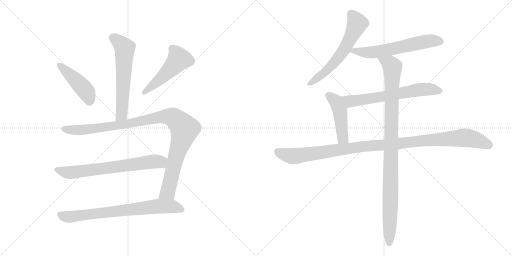
t = 0.00 s
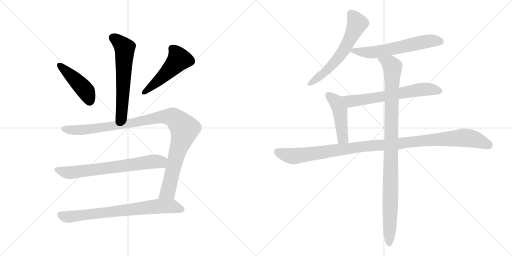
t = 1.99 s
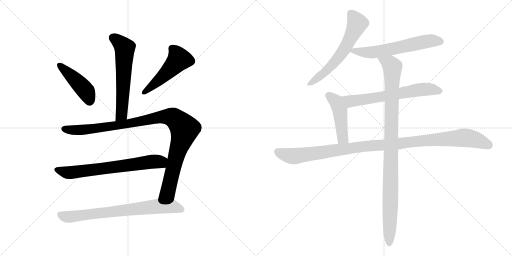
t = 3.98 s
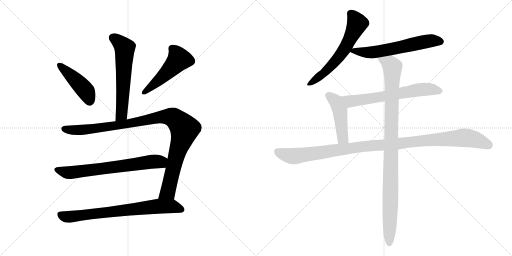
t = 5.97 s
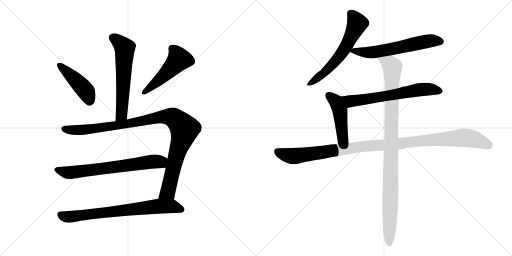
t = 7.97 s
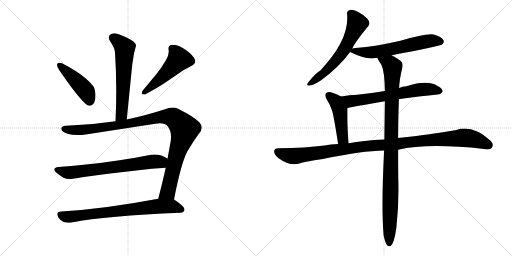
t = 9.96 s

The animated SVG that drew these frames (rendered in a browser with its animation timeline set to each time). Animation: 12 CSS @keyframes rules; one cycle of 9.96 s.

<svg version="1.1" viewBox="0 0 2048 1024" xmlns="http://www.w3.org/2000/svg">
  <g stroke="lightgray" stroke-dasharray="1,1" stroke-width="1" transform="scale(4, 4)">
    <line x1="0" y1="0" x2="256" y2="256"></line>
    <line x1="256" y1="0" x2="0" y2="256"></line>
    <line x1="128" y1="0" x2="128" y2="256"></line>
    <line x1="0" y1="128" x2="256" y2="128"></line>
    <line x1="256" y1="0" x2="512" y2="256"></line>
    <line x1="512" y1="0" x2="256" y2="256"></line>
    <line x1="384" y1="0" x2="384" y2="256"></line>
    <line x1="256" y1="128" x2="512" y2="128"></line>
  </g>
<g transform="scale(1, -1) translate(0, -850)">
   <style type="text/css">
    @keyframes keyframes0 {
      from {
       stroke: black;
       stroke-dashoffset: 609;
       stroke-width: 128;
       }
       66% {
       animation-timing-function: step-end;
       stroke: black;
       stroke-dashoffset: 0;
       stroke-width: 128;
       }
       to {
       stroke: black;
       stroke-width: 1024;
       }
       }
       #make-me-a-hanzi-animation-0 {
         animation: keyframes0 0.745605s both;
         animation-delay: 0.000000s;
         animation-timing-function: linear;
       }
    @keyframes keyframes1 {
      from {
       stroke: black;
       stroke-dashoffset: 449;
       stroke-width: 128;
       }
       59% {
       animation-timing-function: step-end;
       stroke: black;
       stroke-dashoffset: 0;
       stroke-width: 128;
       }
       to {
       stroke: black;
       stroke-width: 1024;
       }
       }
       #make-me-a-hanzi-animation-1 {
         animation: keyframes1 0.615397s both;
         animation-delay: 0.745605s;
         animation-timing-function: linear;
       }
    @keyframes keyframes2 {
      from {
       stroke: black;
       stroke-dashoffset: 502;
       stroke-width: 128;
       }
       62% {
       animation-timing-function: step-end;
       stroke: black;
       stroke-dashoffset: 0;
       stroke-width: 128;
       }
       to {
       stroke: black;
       stroke-width: 1024;
       }
       }
       #make-me-a-hanzi-animation-2 {
         animation: keyframes2 0.658529s both;
         animation-delay: 1.361002s;
         animation-timing-function: linear;
       }
    @keyframes keyframes3 {
      from {
       stroke: black;
       stroke-dashoffset: 1058;
       stroke-width: 128;
       }
       77% {
       animation-timing-function: step-end;
       stroke: black;
       stroke-dashoffset: 0;
       stroke-width: 128;
       }
       to {
       stroke: black;
       stroke-width: 1024;
       }
       }
       #make-me-a-hanzi-animation-3 {
         animation: keyframes3 1.111003s both;
         animation-delay: 2.019531s;
         animation-timing-function: linear;
       }
    @keyframes keyframes4 {
      from {
       stroke: black;
       stroke-dashoffset: 697;
       stroke-width: 128;
       }
       69% {
       animation-timing-function: step-end;
       stroke: black;
       stroke-dashoffset: 0;
       stroke-width: 128;
       }
       to {
       stroke: black;
       stroke-width: 1024;
       }
       }
       #make-me-a-hanzi-animation-4 {
         animation: keyframes4 0.817220s both;
         animation-delay: 3.130534s;
         animation-timing-function: linear;
       }
    @keyframes keyframes5 {
      from {
       stroke: black;
       stroke-dashoffset: 748;
       stroke-width: 128;
       }
       71% {
       animation-timing-function: step-end;
       stroke: black;
       stroke-dashoffset: 0;
       stroke-width: 128;
       }
       to {
       stroke: black;
       stroke-width: 1024;
       }
       }
       #make-me-a-hanzi-animation-5 {
         animation: keyframes5 0.858724s both;
         animation-delay: 3.947754s;
         animation-timing-function: linear;
       }
    @keyframes keyframes6 {
      from {
       stroke: black;
       stroke-dashoffset: 612;
       stroke-width: 128;
       }
       67% {
       animation-timing-function: step-end;
       stroke: black;
       stroke-dashoffset: 0;
       stroke-width: 128;
       }
       to {
       stroke: black;
       stroke-width: 1024;
       }
       }
       #make-me-a-hanzi-animation-6 {
         animation: keyframes6 0.748047s both;
         animation-delay: 4.806478s;
         animation-timing-function: linear;
       }
    @keyframes keyframes7 {
      from {
       stroke: black;
       stroke-dashoffset: 611;
       stroke-width: 128;
       }
       67% {
       animation-timing-function: step-end;
       stroke: black;
       stroke-dashoffset: 0;
       stroke-width: 128;
       }
       to {
       stroke: black;
       stroke-width: 1024;
       }
       }
       #make-me-a-hanzi-animation-7 {
         animation: keyframes7 0.747233s both;
         animation-delay: 5.554525s;
         animation-timing-function: linear;
       }
    @keyframes keyframes8 {
      from {
       stroke: black;
       stroke-dashoffset: 652;
       stroke-width: 128;
       }
       68% {
       animation-timing-function: step-end;
       stroke: black;
       stroke-dashoffset: 0;
       stroke-width: 128;
       }
       to {
       stroke: black;
       stroke-width: 1024;
       }
       }
       #make-me-a-hanzi-animation-8 {
         animation: keyframes8 0.780599s both;
         animation-delay: 6.301758s;
         animation-timing-function: linear;
       }
    @keyframes keyframes9 {
      from {
       stroke: black;
       stroke-dashoffset: 467;
       stroke-width: 128;
       }
       60% {
       animation-timing-function: step-end;
       stroke: black;
       stroke-dashoffset: 0;
       stroke-width: 128;
       }
       to {
       stroke: black;
       stroke-width: 1024;
       }
       }
       #make-me-a-hanzi-animation-9 {
         animation: keyframes9 0.630046s both;
         animation-delay: 7.082357s;
         animation-timing-function: linear;
       }
    @keyframes keyframes10 {
      from {
       stroke: black;
       stroke-dashoffset: 1114;
       stroke-width: 128;
       }
       78% {
       animation-timing-function: step-end;
       stroke: black;
       stroke-dashoffset: 0;
       stroke-width: 128;
       }
       to {
       stroke: black;
       stroke-width: 1024;
       }
       }
       #make-me-a-hanzi-animation-10 {
         animation: keyframes10 1.156576s both;
         animation-delay: 7.712403s;
         animation-timing-function: linear;
       }
    @keyframes keyframes11 {
      from {
       stroke: black;
       stroke-dashoffset: 1029;
       stroke-width: 128;
       }
       77% {
       animation-timing-function: step-end;
       stroke: black;
       stroke-dashoffset: 0;
       stroke-width: 128;
       }
       to {
       stroke: black;
       stroke-width: 1024;
       }
       }
       #make-me-a-hanzi-animation-11 {
         animation: keyframes11 1.087402s both;
         animation-delay: 8.868979s;
         animation-timing-function: linear;
       }
</style>
<path d="M 507.0 372.0 L 529.0 592.0 L 536.0 636.0 Q 540.0 653.0 543.0 663.0 Q 544.0 665.0 544.0 667.0 Q 544.0 679.0 526.0 689.0 Q 489.0 710.0 465.0 716.0 Q 461.0 717.0 457.0 717.0 Q 446.0 717.0 439.0 710.0 Q 435.0 705.0 435.0 699.0 Q 435.0 693.0 440.0 686.0 Q 460.0 657.0 460.0 639.0 Q 465.0 566.0 465.0 487.0 Q 465.0 428.0 462.0 365.0 C 461.0 335.0 504.0 342.0 507.0 372.0 Z" fill="lightgray"></path> 
<path d="M 229.0 594.0 Q 228.0 592.0 228.0 590.0 Q 228.0 583.0 236.0 571.0 Q 306.0 468.0 342.0 435.0 Q 350.0 427.0 358.0 427.0 Q 362.0 427.0 366.0 429.0 Q 382.0 436.0 382.0 468.0 L 382.0 472.0 Q 380.0 495.0 374.0 504.0 Q 363.0 520.0 341.0 538.0 Q 308.0 566.0 248.0 597.0 Q 242.0 599.0 238.0 599.0 Q 231.0 599.0 229.0 594.0 Z" fill="lightgray"></path> 
<path d="M 765.0 586.0 Q 781.0 594.0 781.0 605.0 Q 781.0 611.0 776.0 619.0 Q 761.0 640.0 731.0 658.0 Q 707.0 671.0 692.0 671.0 L 687.0 671.0 Q 674.0 668.0 674.0 657.0 L 674.0 652.0 Q 675.0 648.0 675.0 643.0 Q 675.0 627.0 663.0 608.0 Q 644.0 576.0 626.0 554.0 L 571.0 488.0 Q 567.0 481.0 567.0 477.0 Q 567.0 472.0 575.0 472.0 L 580.0 472.0 Q 636.0 502.0 666.0 523.0 L 713.0 555.0 Q 737.0 573.0 765.0 586.0 Z" fill="lightgray"></path> 
<path d="M 621.0 355.0 Q 632.0 357.0 640.0 357.0 Q 661.0 357.0 670.0 346.0 Q 684.0 329.0 684.0 303.0 Q 684.0 295.0 683.0 286.0 L 670.0 215.0 L 663.0 179.0 Q 648.0 112.0 633.0 55.0 C 625.0 26.0 690.0 23.0 696.0 52.0 Q 724.0 196.0 749.0 244.0 Q 772.0 283.0 796.0 316.0 Q 807.0 328.0 807.0 340.0 Q 807.0 351.0 797.0 361.0 Q 778.0 382.0 712.0 415.0 Q 702.0 420.0 690.0 420.0 Q 676.0 420.0 660.0 413.0 Q 579.0 387.0 507.0 372.0 L 462.0 365.0 Q 364.0 350.0 264.0 347.0 Q 245.0 346.0 245.0 335.0 L 245.0 334.0 Q 248.0 322.0 270.0 315.0 Q 287.0 310.0 310.0 310.0 Q 325.0 310.0 343.0 312.0 L 621.0 355.0 Z" fill="lightgray"></path> 
<path d="M 670.0 215.0 L 669.0 216.0 Q 661.0 222.0 645.0 228.0 Q 633.0 232.0 620.0 232.0 Q 612.0 232.0 604.0 231.0 Q 541.0 218.0 478.0 209.0 Q 402.0 197.0 335.0 191.0 Q 286.0 185.0 234.0 182.0 Q 217.0 180.0 217.0 172.0 Q 217.0 167.0 226.0 159.0 Q 239.0 148.0 254.0 139.0 Q 264.0 134.0 278.0 134.0 Q 285.0 134.0 292.0 135.0 Q 401.0 153.0 545.0 168.0 Q 609.0 176.0 663.0 179.0 C 693.0 181.0 695.0 199.0 670.0 215.0 Z" fill="lightgray"></path> 
<path d="M 633.0 55.0 Q 416.0 14.0 245.0 4.0 Q 229.0 3.0 229.0 -6.0 Q 229.0 -12.0 234.0 -21.0 Q 243.0 -34.0 255.0 -38.0 Q 264.0 -41.0 274.0 -41.0 Q 280.0 -41.0 287.0 -40.0 Q 426.0 -13.0 721.0 -1.0 Q 737.0 1.0 738.0 11.0 L 738.0 12.0 Q 738.0 24.0 699.0 50.0 L 696.0 52.0 C 679.0 64.0 662.0 61.0 633.0 55.0 Z" fill="lightgray"></path> 
<path d="M 1409.5 655.5 Q 1413.5 673.5 1473.5 746.5 Q 1483.5 759.5 1469.5 775.5 Q 1427.5 812.5 1399.5 810.5 Q 1386.5 807.5 1388.5 792.5 Q 1397.5 690.5 1281.5 568.5 Q 1265.5 561.5 1232.5 520.5 Q 1222.5 504.5 1239.5 508.5 Q 1258.5 511.5 1284.5 529.5 Q 1354.5 580.5 1400.5 642.5 L 1409.5 655.5 Z" fill="lightgray"></path> 
<path d="M 1566.5 629.5 Q 1758.5 665.5 1768.5 672.5 Q 1778.5 681.5 1773.5 690.5 Q 1766.5 703.5 1734.5 712.5 Q 1707.5 718.5 1597.5 686.5 Q 1506.5 665.5 1421.5 658.5 Q 1412.5 657.5 1409.5 655.5 C 1385.5 649.5 1385.5 649.5 1400.5 642.5 Q 1451.5 617.5 1485.5 616.5 Q 1495.5 617.5 1509.5 619.5 L 1566.5 629.5 Z" fill="lightgray"></path> 
<path d="M 1595.5 453.5 Q 1602.5 456.5 1749.5 472.5 Q 1761.5 471.5 1770.5 483.5 Q 1771.5 496.5 1748.5 507.5 Q 1709.5 531.5 1625.5 505.5 Q 1610.5 504.5 1596.5 498.5 L 1539.5 486.5 Q 1481.5 476.5 1428.5 471.5 Q 1397.5 470.5 1364.5 464.5 C 1334.5 459.5 1360.5 412.5 1389.5 418.5 Q 1456.5 431.5 1539.5 445.5 L 1595.5 453.5 Z" fill="lightgray"></path> 
<path d="M 1364.5 464.5 Q 1346.5 474.5 1327.5 480.5 Q 1314.5 484.5 1304.5 478.5 Q 1297.5 472.5 1304.5 457.5 Q 1320.5 432.5 1329.5 404.5 Q 1336.5 377.5 1352.5 274.5 C 1357.5 244.5 1397.5 247.5 1394.5 277.5 Q 1388.5 337.5 1389.5 418.5 C 1389.5 448.5 1389.5 451.5 1364.5 464.5 Z" fill="lightgray"></path> 
<path d="M 1592.5 251.5 Q 1709.5 278.5 1936.5 254.5 Q 1961.5 250.5 1967.5 259.5 Q 1976.5 272.5 1963.5 286.5 Q 1890.5 352.5 1825.5 330.5 Q 1725.5 312.5 1592.5 298.5 L 1537.5 292.5 Q 1452.5 288.5 1394.5 277.5 L 1352.5 274.5 Q 1321.5 273.5 1298.5 268.5 Q 1223.5 258.5 1112.5 257.5 Q 1097.5 257.5 1096.5 245.5 Q 1095.5 232.5 1114.5 217.5 Q 1159.5 184.5 1197.5 196.5 Q 1216.5 203.5 1291.5 214.5 Q 1447.5 247.5 1536.5 248.5 L 1592.5 251.5 Z" fill="lightgray"></path> 
<path d="M 1534.5 -91.5 Q 1540.5 -119.5 1547.5 -129.5 Q 1553.5 -136.5 1561.5 -134.5 Q 1576.5 -125.5 1585.5 -60.5 Q 1595.5 29.5 1593.5 117.5 Q 1592.5 156.5 1592.5 251.5 L 1592.5 298.5 Q 1592.5 365.5 1595.5 453.5 L 1596.5 498.5 Q 1597.5 531.5 1609.5 581.5 Q 1613.5 600.5 1597.5 610.5 Q 1579.5 623.5 1566.5 629.5 C 1540.5 644.5 1495.5 645.5 1509.5 619.5 Q 1509.5 615.5 1525.5 591.5 Q 1538.5 564.5 1539.5 486.5 L 1539.5 445.5 Q 1538.5 376.5 1537.5 292.5 L 1536.5 248.5 Q 1524.5 17.5 1534.5 -91.5 Z" fill="lightgray"></path> 
      <clipPath id="make-me-a-hanzi-clip-0">
      <path d="M 507.0 372.0 L 529.0 592.0 L 536.0 636.0 Q 540.0 653.0 543.0 663.0 Q 544.0 665.0 544.0 667.0 Q 544.0 679.0 526.0 689.0 Q 489.0 710.0 465.0 716.0 Q 461.0 717.0 457.0 717.0 Q 446.0 717.0 439.0 710.0 Q 435.0 705.0 435.0 699.0 Q 435.0 693.0 440.0 686.0 Q 460.0 657.0 460.0 639.0 Q 465.0 566.0 465.0 487.0 Q 465.0 428.0 462.0 365.0 C 461.0 335.0 504.0 342.0 507.0 372.0 Z" fill="lightgray"></path>
      </clipPath>
      <path clip-path="url(#make-me-a-hanzi-clip-0)" d="M 452.0 699.0 L 499.0 658.0 L 487.0 398.0 L 469.0 373.0 " fill="none" id="make-me-a-hanzi-animation-0" stroke-dasharray="481 962" stroke-linecap="round"></path>

      <clipPath id="make-me-a-hanzi-clip-1">
      <path d="M 229.0 594.0 Q 228.0 592.0 228.0 590.0 Q 228.0 583.0 236.0 571.0 Q 306.0 468.0 342.0 435.0 Q 350.0 427.0 358.0 427.0 Q 362.0 427.0 366.0 429.0 Q 382.0 436.0 382.0 468.0 L 382.0 472.0 Q 380.0 495.0 374.0 504.0 Q 363.0 520.0 341.0 538.0 Q 308.0 566.0 248.0 597.0 Q 242.0 599.0 238.0 599.0 Q 231.0 599.0 229.0 594.0 Z" fill="lightgray"></path>
      </clipPath>
      <path clip-path="url(#make-me-a-hanzi-clip-1)" d="M 237.0 590.0 L 342.0 488.0 L 358.0 444.0 " fill="none" id="make-me-a-hanzi-animation-1" stroke-dasharray="321 642" stroke-linecap="round"></path>

      <clipPath id="make-me-a-hanzi-clip-2">
      <path d="M 765.0 586.0 Q 781.0 594.0 781.0 605.0 Q 781.0 611.0 776.0 619.0 Q 761.0 640.0 731.0 658.0 Q 707.0 671.0 692.0 671.0 L 687.0 671.0 Q 674.0 668.0 674.0 657.0 L 674.0 652.0 Q 675.0 648.0 675.0 643.0 Q 675.0 627.0 663.0 608.0 Q 644.0 576.0 626.0 554.0 L 571.0 488.0 Q 567.0 481.0 567.0 477.0 Q 567.0 472.0 575.0 472.0 L 580.0 472.0 Q 636.0 502.0 666.0 523.0 L 713.0 555.0 Q 737.0 573.0 765.0 586.0 Z" fill="lightgray"></path>
      </clipPath>
      <path clip-path="url(#make-me-a-hanzi-clip-2)" d="M 688.0 657.0 L 709.0 631.0 L 715.0 611.0 L 648.0 540.0 L 575.0 480.0 " fill="none" id="make-me-a-hanzi-animation-2" stroke-dasharray="374 748" stroke-linecap="round"></path>

      <clipPath id="make-me-a-hanzi-clip-3">
      <path d="M 621.0 355.0 Q 632.0 357.0 640.0 357.0 Q 661.0 357.0 670.0 346.0 Q 684.0 329.0 684.0 303.0 Q 684.0 295.0 683.0 286.0 L 670.0 215.0 L 663.0 179.0 Q 648.0 112.0 633.0 55.0 C 625.0 26.0 690.0 23.0 696.0 52.0 Q 724.0 196.0 749.0 244.0 Q 772.0 283.0 796.0 316.0 Q 807.0 328.0 807.0 340.0 Q 807.0 351.0 797.0 361.0 Q 778.0 382.0 712.0 415.0 Q 702.0 420.0 690.0 420.0 Q 676.0 420.0 660.0 413.0 Q 579.0 387.0 507.0 372.0 L 462.0 365.0 Q 364.0 350.0 264.0 347.0 Q 245.0 346.0 245.0 335.0 L 245.0 334.0 Q 248.0 322.0 270.0 315.0 Q 287.0 310.0 310.0 310.0 Q 325.0 310.0 343.0 312.0 L 621.0 355.0 Z" fill="lightgray"></path>
      </clipPath>
      <path clip-path="url(#make-me-a-hanzi-clip-3)" d="M 256.0 335.0 L 291.0 329.0 L 335.0 331.0 L 503.0 354.0 L 660.0 384.0 L 702.0 374.0 L 738.0 331.0 L 706.0 230.0 L 674.0 90.0 L 641.0 61.0 " fill="none" id="make-me-a-hanzi-animation-3" stroke-dasharray="930 1860" stroke-linecap="round"></path>

      <clipPath id="make-me-a-hanzi-clip-4">
      <path d="M 670.0 215.0 L 669.0 216.0 Q 661.0 222.0 645.0 228.0 Q 633.0 232.0 620.0 232.0 Q 612.0 232.0 604.0 231.0 Q 541.0 218.0 478.0 209.0 Q 402.0 197.0 335.0 191.0 Q 286.0 185.0 234.0 182.0 Q 217.0 180.0 217.0 172.0 Q 217.0 167.0 226.0 159.0 Q 239.0 148.0 254.0 139.0 Q 264.0 134.0 278.0 134.0 Q 285.0 134.0 292.0 135.0 Q 401.0 153.0 545.0 168.0 Q 609.0 176.0 663.0 179.0 C 693.0 181.0 695.0 199.0 670.0 215.0 Z" fill="lightgray"></path>
      </clipPath>
      <path clip-path="url(#make-me-a-hanzi-clip-4)" d="M 228.0 170.0 L 267.0 160.0 L 309.0 162.0 L 664.0 210.0 " fill="none" id="make-me-a-hanzi-animation-4" stroke-dasharray="569 1138" stroke-linecap="round"></path>

      <clipPath id="make-me-a-hanzi-clip-5">
      <path d="M 633.0 55.0 Q 416.0 14.0 245.0 4.0 Q 229.0 3.0 229.0 -6.0 Q 229.0 -12.0 234.0 -21.0 Q 243.0 -34.0 255.0 -38.0 Q 264.0 -41.0 274.0 -41.0 Q 280.0 -41.0 287.0 -40.0 Q 426.0 -13.0 721.0 -1.0 Q 737.0 1.0 738.0 11.0 L 738.0 12.0 Q 738.0 24.0 699.0 50.0 L 696.0 52.0 C 679.0 64.0 662.0 61.0 633.0 55.0 Z" fill="lightgray"></path>
      </clipPath>
      <path clip-path="url(#make-me-a-hanzi-clip-5)" d="M 242.0 -9.0 L 259.0 -17.0 L 288.0 -17.0 L 639.0 25.0 L 693.0 24.0 L 728.0 12.0 " fill="none" id="make-me-a-hanzi-animation-5" stroke-dasharray="620 1240" stroke-linecap="round"></path>

      <clipPath id="make-me-a-hanzi-clip-6">
      <path d="M 1409.5 655.5 Q 1413.5 673.5 1473.5 746.5 Q 1483.5 759.5 1469.5 775.5 Q 1427.5 812.5 1399.5 810.5 Q 1386.5 807.5 1388.5 792.5 Q 1397.5 690.5 1281.5 568.5 Q 1265.5 561.5 1232.5 520.5 Q 1222.5 504.5 1239.5 508.5 Q 1258.5 511.5 1284.5 529.5 Q 1354.5 580.5 1400.5 642.5 L 1409.5 655.5 Z" fill="lightgray"></path>
      </clipPath>
      <path clip-path="url(#make-me-a-hanzi-clip-6)" d="M 1401.5 796.5 L 1428.5 755.5 L 1384.5 663.5 L 1324.5 586.5 L 1293.5 555.5 L 1242.5 518.5 " fill="none" id="make-me-a-hanzi-animation-6" stroke-dasharray="484 968" stroke-linecap="round"></path>

      <clipPath id="make-me-a-hanzi-clip-7">
      <path d="M 1566.5 629.5 Q 1758.5 665.5 1768.5 672.5 Q 1778.5 681.5 1773.5 690.5 Q 1766.5 703.5 1734.5 712.5 Q 1707.5 718.5 1597.5 686.5 Q 1506.5 665.5 1421.5 658.5 Q 1412.5 657.5 1409.5 655.5 C 1385.5 649.5 1385.5 649.5 1400.5 642.5 Q 1451.5 617.5 1485.5 616.5 Q 1495.5 617.5 1509.5 619.5 L 1566.5 629.5 Z" fill="lightgray"></path>
      </clipPath>
      <path clip-path="url(#make-me-a-hanzi-clip-7)" d="M 1411.5 644.5 L 1499.5 642.5 L 1715.5 686.5 L 1761.5 684.5 " fill="none" id="make-me-a-hanzi-animation-7" stroke-dasharray="483 966" stroke-linecap="round"></path>

      <clipPath id="make-me-a-hanzi-clip-8">
      <path d="M 1595.5 453.5 Q 1602.5 456.5 1749.5 472.5 Q 1761.5 471.5 1770.5 483.5 Q 1771.5 496.5 1748.5 507.5 Q 1709.5 531.5 1625.5 505.5 Q 1610.5 504.5 1596.5 498.5 L 1539.5 486.5 Q 1481.5 476.5 1428.5 471.5 Q 1397.5 470.5 1364.5 464.5 C 1334.5 459.5 1360.5 412.5 1389.5 418.5 Q 1456.5 431.5 1539.5 445.5 L 1595.5 453.5 Z" fill="lightgray"></path>
      </clipPath>
      <path clip-path="url(#make-me-a-hanzi-clip-8)" d="M 1371.5 461.5 L 1405.5 445.5 L 1691.5 493.5 L 1759.5 485.5 " fill="none" id="make-me-a-hanzi-animation-8" stroke-dasharray="524 1048" stroke-linecap="round"></path>

      <clipPath id="make-me-a-hanzi-clip-9">
      <path d="M 1364.5 464.5 Q 1346.5 474.5 1327.5 480.5 Q 1314.5 484.5 1304.5 478.5 Q 1297.5 472.5 1304.5 457.5 Q 1320.5 432.5 1329.5 404.5 Q 1336.5 377.5 1352.5 274.5 C 1357.5 244.5 1397.5 247.5 1394.5 277.5 Q 1388.5 337.5 1389.5 418.5 C 1389.5 448.5 1389.5 451.5 1364.5 464.5 Z" fill="lightgray"></path>
      </clipPath>
      <path clip-path="url(#make-me-a-hanzi-clip-9)" d="M 1313.5 469.5 L 1344.5 443.5 L 1354.5 421.5 L 1368.5 309.5 L 1372.5 296.5 L 1387.5 283.5 " fill="none" id="make-me-a-hanzi-animation-9" stroke-dasharray="339 678" stroke-linecap="round"></path>

      <clipPath id="make-me-a-hanzi-clip-10">
      <path d="M 1592.5 251.5 Q 1709.5 278.5 1936.5 254.5 Q 1961.5 250.5 1967.5 259.5 Q 1976.5 272.5 1963.5 286.5 Q 1890.5 352.5 1825.5 330.5 Q 1725.5 312.5 1592.5 298.5 L 1537.5 292.5 Q 1452.5 288.5 1394.5 277.5 L 1352.5 274.5 Q 1321.5 273.5 1298.5 268.5 Q 1223.5 258.5 1112.5 257.5 Q 1097.5 257.5 1096.5 245.5 Q 1095.5 232.5 1114.5 217.5 Q 1159.5 184.5 1197.5 196.5 Q 1216.5 203.5 1291.5 214.5 Q 1447.5 247.5 1536.5 248.5 L 1592.5 251.5 Z" fill="lightgray"></path>
      </clipPath>
      <path clip-path="url(#make-me-a-hanzi-clip-10)" d="M 1109.5 244.5 L 1135.5 232.5 L 1184.5 226.5 L 1477.5 267.5 L 1841.5 298.5 L 1898.5 292.5 L 1955.5 269.5 " fill="none" id="make-me-a-hanzi-animation-10" stroke-dasharray="986 1972" stroke-linecap="round"></path>

      <clipPath id="make-me-a-hanzi-clip-11">
      <path d="M 1534.5 -91.5 Q 1540.5 -119.5 1547.5 -129.5 Q 1553.5 -136.5 1561.5 -134.5 Q 1576.5 -125.5 1585.5 -60.5 Q 1595.5 29.5 1593.5 117.5 Q 1592.5 156.5 1592.5 251.5 L 1592.5 298.5 Q 1592.5 365.5 1595.5 453.5 L 1596.5 498.5 Q 1597.5 531.5 1609.5 581.5 Q 1613.5 600.5 1597.5 610.5 Q 1579.5 623.5 1566.5 629.5 C 1540.5 644.5 1495.5 645.5 1509.5 619.5 Q 1509.5 615.5 1525.5 591.5 Q 1538.5 564.5 1539.5 486.5 L 1539.5 445.5 Q 1538.5 376.5 1537.5 292.5 L 1536.5 248.5 Q 1524.5 17.5 1534.5 -91.5 Z" fill="lightgray"></path>
      </clipPath>
      <path clip-path="url(#make-me-a-hanzi-clip-11)" d="M 1516.5 619.5 L 1562.5 592.5 L 1570.5 581.5 L 1557.5 -124.5 " fill="none" id="make-me-a-hanzi-animation-11" stroke-dasharray="901 1802" stroke-linecap="round"></path>

</g>
</svg>
